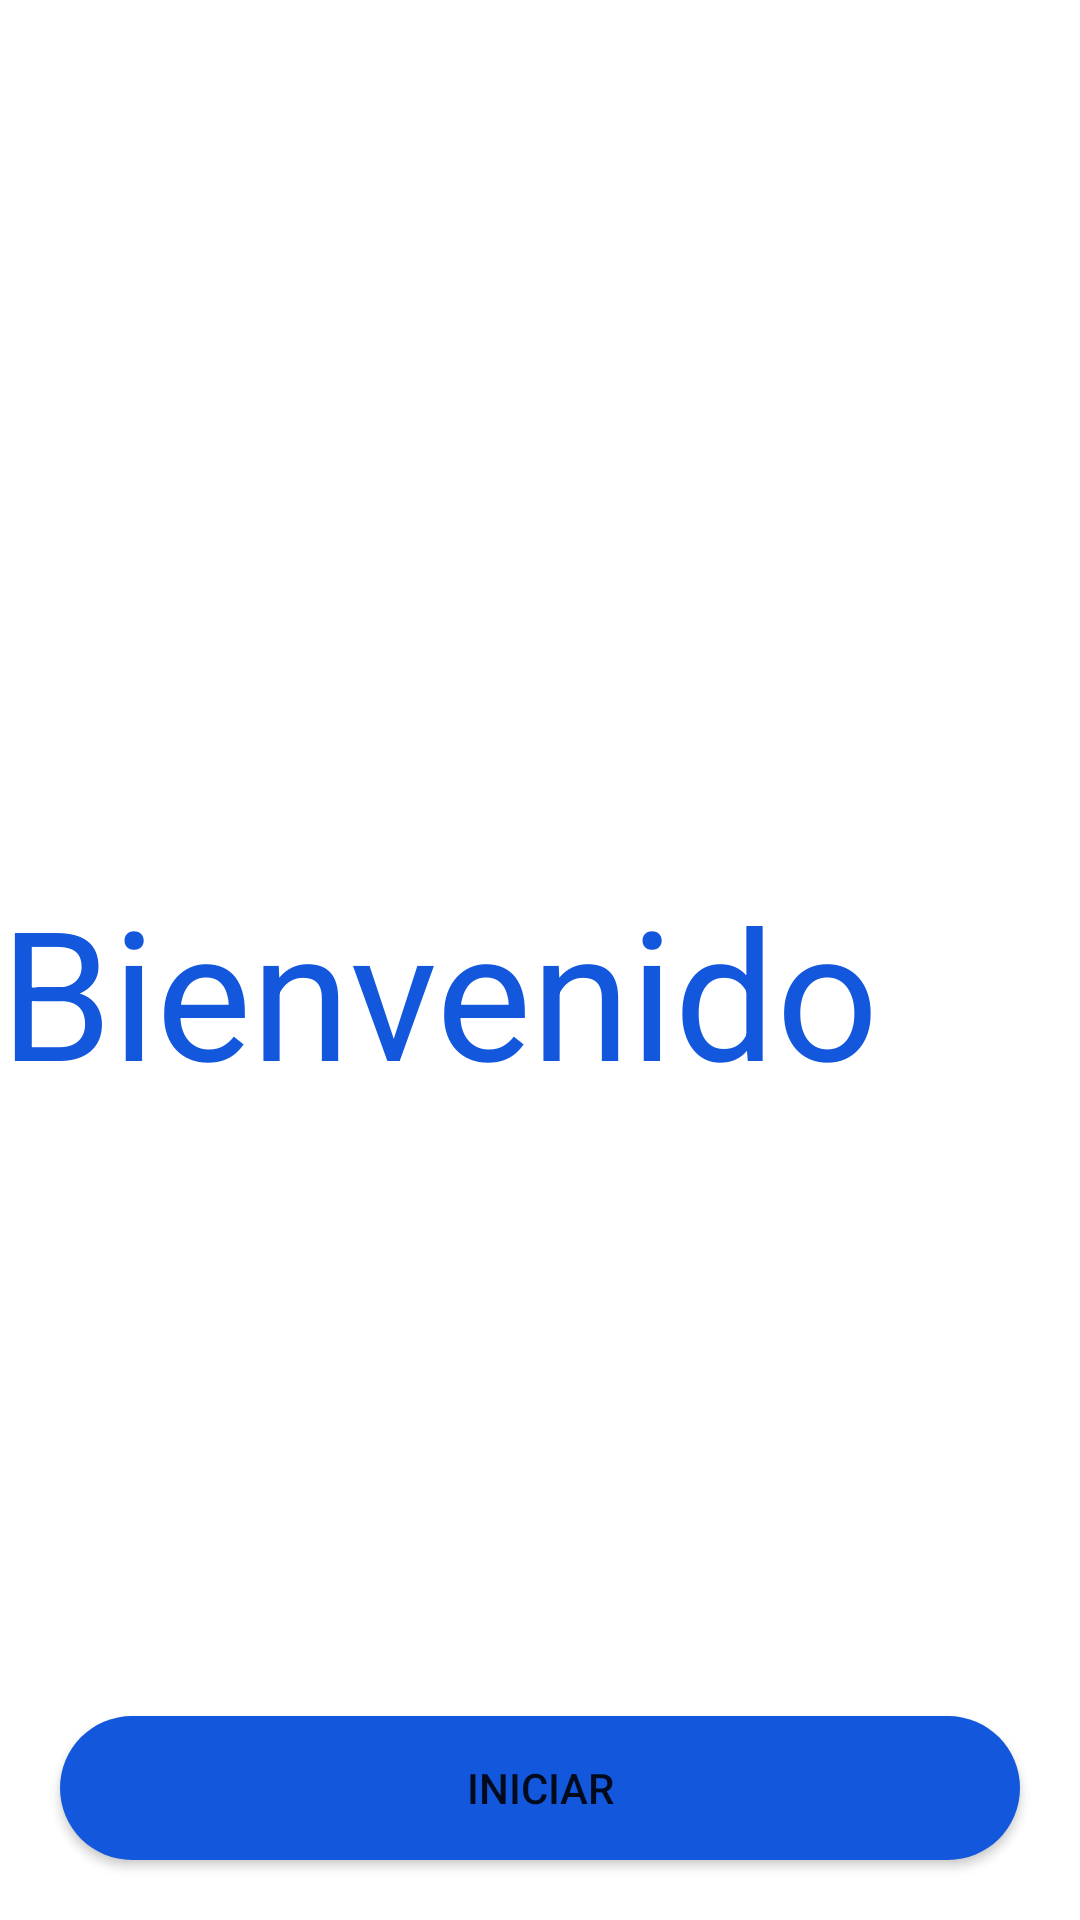

The Android layout XML behind this screen, and the referenced resources:
<!-- AndroidManifest.xml: application theme Theme.Sprint2V1 -->
<!-- res/layout/activity_main.xml -->
<?xml version="1.0" encoding="utf-8"?>
<LinearLayout xmlns:android="http://schemas.android.com/apk/res/android"
    xmlns:app="http://schemas.android.com/apk/res-auto"
    xmlns:tools="http://schemas.android.com/tools"
    android:layout_width="match_parent"
    android:layout_height="match_parent"
    android:gravity="top"
    android:orientation="vertical"
    tools:context=".MainActivity">

    <LinearLayout
        android:layout_width="wrap_content"
        android:layout_height="wrap_content"
        android:orientation="vertical">

        <ImageView
            android:id="@+id/imageView2"
            android:layout_width="wrap_content"
            android:layout_height="290dp"
            android:layout_gravity="top"
            android:src="@drawable/bottom_background_top" />

        <TextView
            android:id="@+id/textSaludo"
            android:layout_width="wrap_content"
            android:layout_height="wrap_content"
            android:text="Bienvenido"
            android:textColor="#1357DD"
            android:textSize="60dp" />

        <ImageView
            android:id="@+id/imageView3"
            android:layout_width="150dp"
            android:layout_height="150dp"
            android:layout_gravity="center"
            android:src="@drawable/logodc" />
    </LinearLayout>

    <LinearLayout
        android:layout_width="wrap_content"
        android:layout_height="wrap_content"
        android:gravity="bottom"
        android:orientation="vertical">


    </LinearLayout>

    <LinearLayout
        android:layout_width="match_parent"
        android:layout_height="match_parent"
        android:gravity="bottom"
        android:orientation="vertical">

        <Button
            android:id="@+id/btnHome"
            android:layout_width="match_parent"
            android:layout_height="wrap_content"
            android:layout_margin="20dp"
            android:background="@drawable/background_botton"
            android:text="Iniciar" />
    </LinearLayout>

</LinearLayout>
<!-- resources referenced by this layout -->
<resources>
  <!-- drawable background_botton (drawable) -->
  <?xml version="1.0" encoding="utf-8"?>
  <selector xmlns:android="http://schemas.android.com/apk/res/android">
      <item>
          <shape android:shape="rectangle" >
              <corners android:radius="50dp"/>
              <solid android:color="#1357DD"/>
          </shape>
      </item>
  
  </selector>
  <style name="Theme.Sprint2V1" parent="Theme.MaterialComponents.DayNight.NoActionBar">
          
          <item name="colorPrimary">#1357DD</item>
          <item name="colorPrimaryVariant">@color/purple_700</item>
          <item name="colorOnPrimary">@color/white</item>
          
          <item name="colorSecondary">@color/teal_200</item>
          <item name="colorSecondaryVariant">@color/teal_700</item>
          <item name="colorOnSecondary">@color/black</item>
          
          <item name="android:statusBarColor">?attr/colorPrimaryVariant</item>
          
      </style>
  <!-- not gathered from this repository: default colours our renderer supplied (Android Studio template values) -->
  <color name="purple_700">#FF3700B3</color>
  <color name="teal_200">#FF03DAC5</color>
  <color name="teal_700">#FF018786</color>
  <color name="black">#FF000000</color>
  <color name="white">#FFFFFFFF</color>
</resources>
